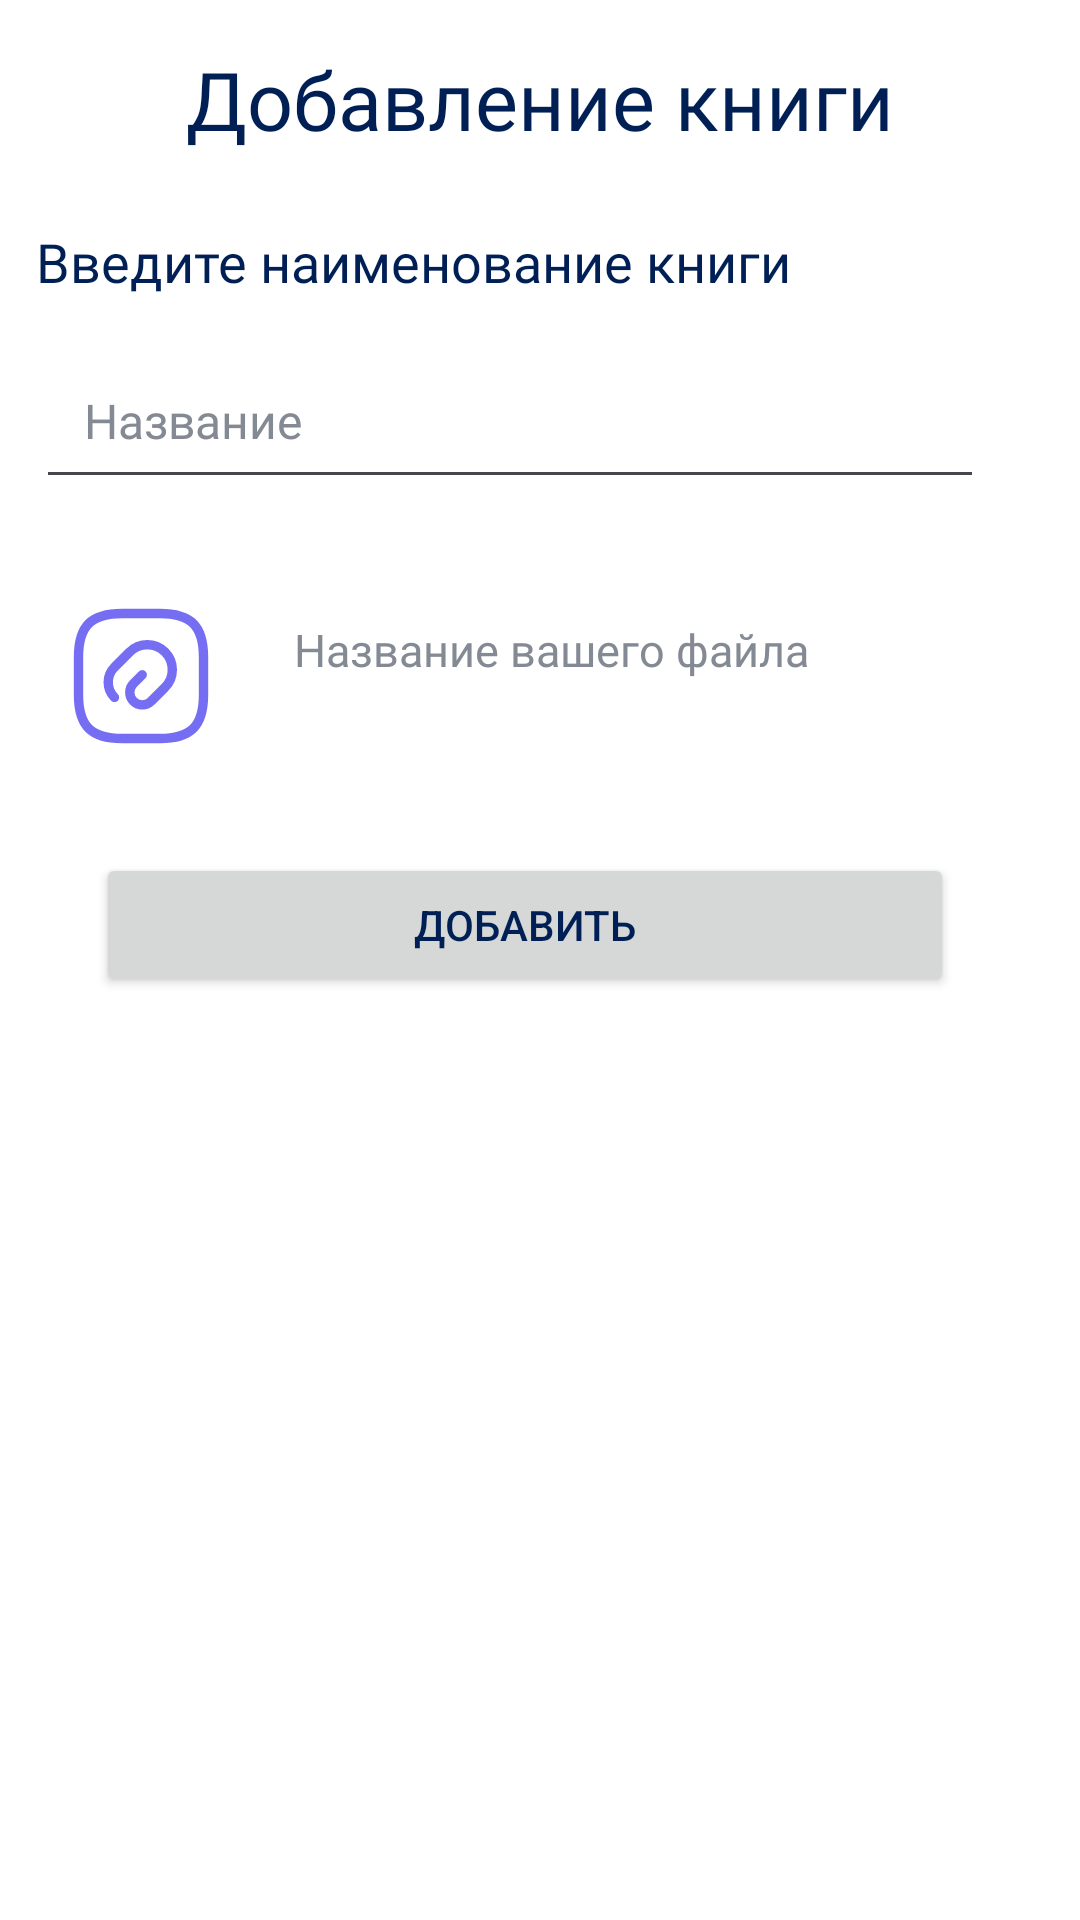

Layout XML and referenced resources for this Android screen:
<!-- AndroidManifest.xml: application theme Theme.LibreReaderApp -->
<!-- res/layout/modal_local_book_adding.xml -->
<?xml version="1.0" encoding="utf-8"?>
<androidx.constraintlayout.widget.ConstraintLayout xmlns:android="http://schemas.android.com/apk/res/android"
    xmlns:app="http://schemas.android.com/apk/res-auto"
    xmlns:tools="http://schemas.android.com/tools"
    android:id="@+id/frameLayout3"
    android:layout_width="wrap_content"
    android:layout_height="wrap_content"
    tools:context=".fragments.author.PostBookFragment">

    <TextView
        android:id="@+id/headerAuthorBooks"
        android:layout_width="wrap_content"
        android:layout_height="wrap_content"

        android:layout_marginStart="148dp"
        android:layout_marginTop="15dp"
        android:layout_marginEnd="148dp"
        android:fontFamily="@font/poppins_semibold"
        android:text="Добавление книги"
        android:textSize="27sp"
        app:layout_constraintEnd_toEndOf="parent"
        app:layout_constraintHorizontal_bias="0.5"
        app:layout_constraintStart_toStartOf="parent"
        app:layout_constraintTop_toTopOf="parent" />


    <TextView
        android:id="@+id/hint1"
        android:layout_width="wrap_content"
        android:layout_height="wrap_content"
        android:layout_marginStart="12dp"
        android:layout_marginTop="24dp"
        android:fontFamily="@font/poppins_semibold"
        android:text="Введите наименование книги"
        android:textSize="18sp"
        app:layout_constraintStart_toStartOf="parent"
        app:layout_constraintTop_toBottomOf="@+id/headerAuthorBooks" />

    <EditText
        android:id="@+id/bookTitle"
        android:layout_width="0dp"
        android:layout_height="wrap_content"
        android:layout_marginStart="12dp"
        android:layout_marginTop="16dp"
        android:layout_marginEnd="32dp"
        android:ems="10"
        android:fontFamily="@font/poppins"
        android:hint="Название"
        android:includeFontPadding="false"
        android:inputType="text"
        android:padding="16dp"
        android:textSize="16sp"
        app:layout_constraintEnd_toEndOf="parent"
        app:layout_constraintStart_toStartOf="parent"
        app:layout_constraintTop_toBottomOf="@+id/hint1" />


    <ImageButton
        android:id="@+id/attachFileButton"
        android:layout_width="wrap_content"
        android:layout_height="wrap_content"
        android:layout_marginStart="12dp"
        android:layout_marginTop="24dp"
        android:background="@android:color/transparent"
        android:contentDescription="attachFile"
        android:padding="10dp"
        app:layout_constraintStart_toStartOf="parent"
        app:layout_constraintTop_toBottomOf="@+id/bookTitle"
        app:srcCompat="@drawable/attach_file" />

    <TextView
        android:id="@+id/fileName"
        android:layout_width="0dp"
        android:layout_height="wrap_content"
        android:layout_marginStart="16dp"
        android:layout_marginTop="40dp"
        android:layout_marginEnd="32dp"
        android:hint="Название вашего файла"
        android:fontFamily="@font/poppins"
        android:textSize="15sp"
        app:layout_constraintEnd_toEndOf="parent"
        app:layout_constraintStart_toEndOf="@+id/attachFileButton"
        app:layout_constraintTop_toBottomOf="@+id/bookTitle" />

    <Button
        android:id="@+id/publish"
        android:layout_width="0dp"
        android:layout_height="wrap_content"
        android:layout_marginStart="32dp"
        android:layout_marginTop="24dp"
        android:layout_marginEnd="42dp"
        android:text="Добавить"
        app:layout_constraintEnd_toEndOf="parent"
        app:layout_constraintHorizontal_bias="0.0"
        app:layout_constraintStart_toStartOf="parent"
        app:layout_constraintTop_toBottomOf="@+id/attachFileButton" />


</androidx.constraintlayout.widget.ConstraintLayout>
<!-- resources referenced by this layout -->
<resources>
  <!-- drawable attach_file (drawable) -->
  <vector xmlns:android="http://schemas.android.com/apk/res/android" android:height="50dp" android:viewportHeight="24" android:viewportWidth="24" android:width="50dp">
        
      <path android:fillColor="#00000000" android:pathData="M12.2,11.8L10.79,13.21C10.01,13.99 10.01,15.26 10.79,16.04C11.57,16.82 12.84,16.82 13.62,16.04L15.84,13.82C17.4,12.26 17.4,9.73 15.84,8.16C14.28,6.6 11.75,6.6 10.18,8.16L7.76,10.58C6.42,11.92 6.42,14.09 7.76,15.43" android:strokeColor="#756EF3" android:strokeLineCap="round" android:strokeLineJoin="round" android:strokeWidth="1.5"/>
        
      <path android:fillColor="#00000000" android:pathData="M9,22H15C20,22 22,20 22,15V9C22,4 20,2 15,2H9C4,2 2,4 2,9V15C2,20 4,22 9,22Z" android:strokeColor="#756EF3" android:strokeLineCap="round" android:strokeLineJoin="round" android:strokeWidth="1.5"/>
      
  </vector>
  <style name="Theme.LibreReaderApp" parent="Base.Theme.LibreReaderApp" />
  <style name="Base.Theme.LibreReaderApp" parent="Theme.Material3.DayNight.NoActionBar">
          
          
          <item name="android:windowBackground">@color/white</item>
          <item name="android:textColor">@color/light_text</item>
          <item name="android:textColorHint">@color/light_hints</item>
      </style>
  <color name="white">#FFFFFFFF</color>
  <color name="light_text">#002055</color>
  <color name="light_hints">#848A94</color>
</resources>
